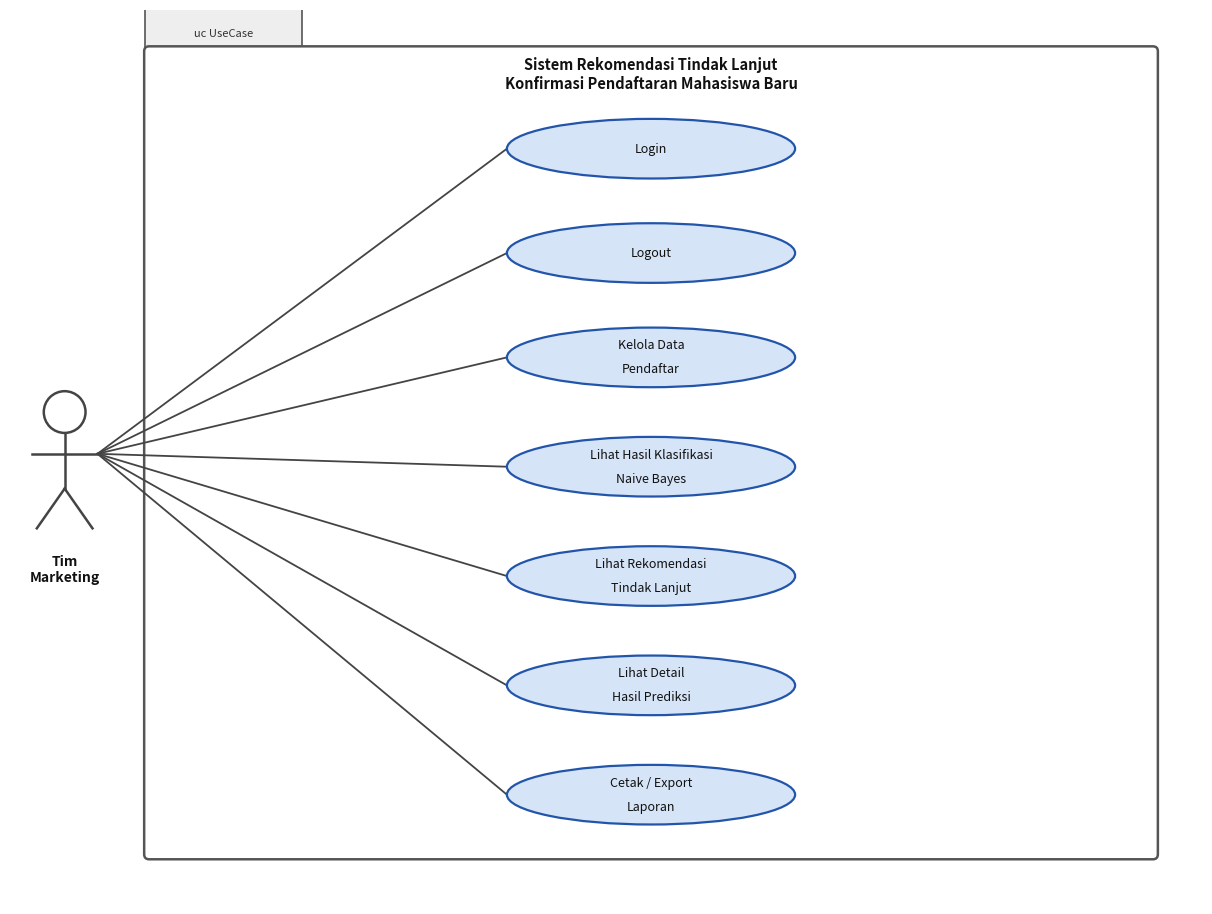

Python code for this plot:
import matplotlib.pyplot as plt
from matplotlib.patches import FancyBboxPatch, Ellipse

fig, ax = plt.subplots(figsize=(12, 9))
ax.set_xlim(0, 12)
ax.set_ylim(0, 9)
ax.set_aspect('equal')
ax.axis('off')
fig.patch.set_facecolor('white')

# ── "uc UseCase" tab ─────────────────────────────────────────────────────────
ax.add_patch(FancyBboxPatch((1.4, 8.55), 1.5, 0.42,
    boxstyle='square,pad=0.04', lw=1.2,
    edgecolor='#555555', facecolor='#EEEEEE'))
ax.text(2.15, 8.76, 'uc UseCase', ha='center', va='center',
        fontsize=8, color='#333333')

# ── System boundary ───────────────────────────────────────────────────────────
ax.add_patch(FancyBboxPatch((1.4, 0.5), 10.1, 8.08,
    boxstyle='round,pad=0.05', lw=1.8,
    edgecolor='#555555', facecolor='white'))
ax.text(6.45, 8.35, 'Sistem Rekomendasi Tindak Lanjut\nKonfirmasi Pendaftaran Mahasiswa Baru',
        ha='center', va='center', fontsize=10.5, fontweight='bold', color='#111111')

# ── Stick figure ──────────────────────────────────────────────────────────────
def draw_actor(cx, cy, label):
    ax.add_patch(plt.Circle((cx, cy+0.95), 0.21,
                             color='#444444', fill=False, lw=1.8, zorder=6))
    ax.plot([cx, cx],           [cy+0.74, cy+0.18],  color='#444444', lw=1.8, zorder=6)
    ax.plot([cx-0.33, cx+0.33], [cy+0.53, cy+0.53],  color='#444444', lw=1.8, zorder=6)
    ax.plot([cx, cx-0.28],      [cy+0.18, cy-0.22],  color='#444444', lw=1.8, zorder=6)
    ax.plot([cx, cx+0.28],      [cy+0.18, cy-0.22],  color='#444444', lw=1.8, zorder=6)
    ax.text(cx, cy-0.48, label, ha='center', va='top',
            fontsize=10, fontweight='bold', color='#111111')

# ── Use case oval ─────────────────────────────────────────────────────────────
def draw_uc(cx, cy, text, w=2.9, h=0.60):
    ax.add_patch(Ellipse((cx, cy), w, h, lw=1.6,
                         edgecolor='#2255AA', facecolor='#D6E4F7', zorder=4))
    lines = text.split('\n')
    offset = 0.12 if len(lines) > 1 else 0
    for i, line in enumerate(lines):
        ax.text(cx, cy + offset - i*0.24, line,
                ha='center', va='center', fontsize=9,
                color='#111111', zorder=5)

# ── Line actor → use case ─────────────────────────────────────────────────────
def line(x1, y1, x2, y2):
    ax.plot([x1, x2], [y1, y2], color='#444444', lw=1.3, zorder=3)

# =============================================================================
# ACTOR
# =============================================================================
draw_actor(0.55, 4.0, 'Tim\nMarketing')

# =============================================================================
# USE CASES — 7 use case tersebar merata secara vertikal
# =============================================================================
uc_x = 6.45
ucs = [
    (uc_x, 7.60, 'Login'),
    (uc_x, 6.55, 'Logout'),
    (uc_x, 5.50, 'Kelola Data\nPendaftar'),
    (uc_x, 4.40, 'Lihat Hasil Klasifikasi\nNaive Bayes'),
    (uc_x, 3.30, 'Lihat Rekomendasi\nTindak Lanjut'),
    (uc_x, 2.20, 'Lihat Detail\nHasil Prediksi'),
    (uc_x, 1.10, 'Cetak / Export\nLaporan'),
]

for (cx, cy, text) in ucs:
    draw_uc(cx, cy, text)

# =============================================================================
# KONEKSI aktor → tiap use case
# =============================================================================
ax_cx = 0.55 + 0.33   # kanan actor
ax_cy = 4.0 + 0.53    # tinggi lengan

for (cx, cy, _) in ucs:
    line(ax_cx, ax_cy, cx - 1.45, cy)

# =============================================================================
plt.tight_layout(pad=0.2)
plt.savefig('Use Case Diagram.png', dpi=180, bbox_inches='tight',
            facecolor='white', edgecolor='none')
print('Saved: Use Case Diagram.png')
plt.close()
